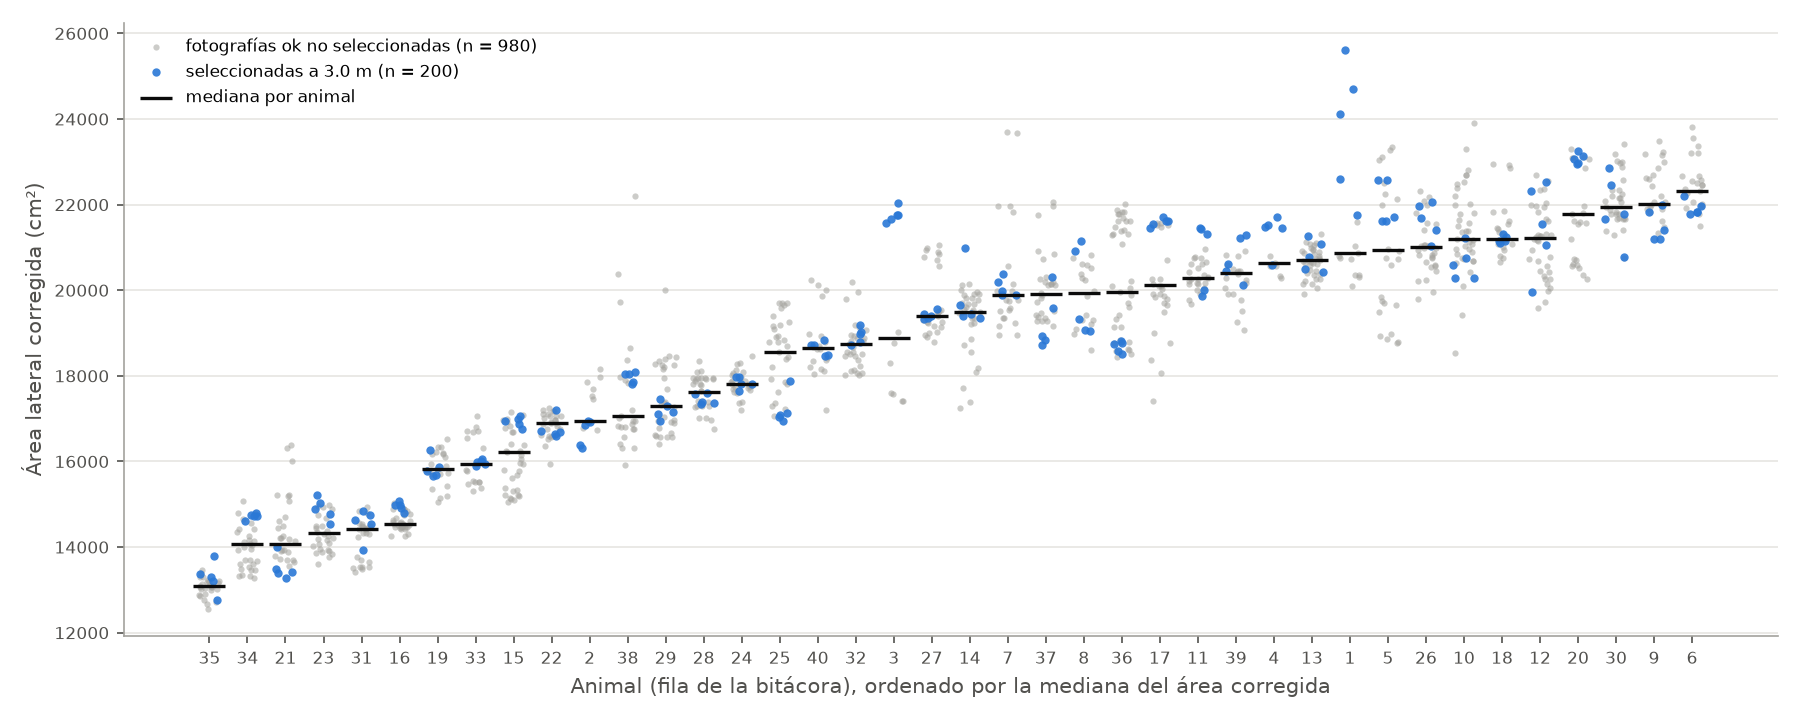

The file beside this chart, header and first rows:
fila, nombre, n_ok, n_sel, mediana_area, mediana_area_corr, cv_area_pct, cv_area_corr_pct, cv_area_sel_pct, cv_area_corr_sel_pct
1, Estrellita, 15, 5, 16388, 20876, 7.15, 8.05, 6.83, 6.57
2, Rosalinda, 13, 5, 12135, 16936, 6.69, 3.56, 1.73, 1.86
3, Irina, 12, 5, 14187, 18893, 8.77, 10.21, 0.86, 0.81
4, Realta, 11, 5, 15644, 20644, 4.66, 2.53, 4.19, 2.07
5, Pamita, 28, 5, 15802, 20947, 10.74, 7.29, 2.33, 2.32
6, Señorita, 27, 5, 16705, 22327, 4.01, 2.65, 0.77, 0.77
7, Keila, 26, 5, 14742, 19895, 5.52, 6.4, 1.07, 1.05
8, Gaby, 22, 5, 15286, 19928, 3.68, 3.85, 5.5, 5.2
9, Cerezita, 26, 5, 16523, 22025, 2.46, 3.01, 1.71, 1.71
10, Martinica, 42, 5, 15271, 21187, 8.64, 4.76, 1.92, 1.85
11, Crisalia, 29, 5, 14510, 20290, 4.27, 2.28, 4.21, 3.85
12, Oscarina, 40, 5, 15646, 21225, 3.44, 4.02, 3.31, 4.81
13, Minerva, 41, 5, 15527, 20698, 2.82, 1.65, 1.03, 1.74
14, Carlina, 37, 5, 14134, 19504, 7.05, 4.04, 3.51, 3.51
15, Leonora, 37, 5, 11331, 16212, 9.28, 4.43, 0.7, 0.7
16, Cereza, 36, 5, 10327, 14550, 4.72, 1.51, 0.78, 0.72
17, Guadalupe, 32, 5, 14890, 20122, 7.31, 5.79, 0.44, 0.43
18, Nicoleta, 28, 5, 15714, 21201, 4.19, 2.8, 0.44, 0.41
19, Mafer, 25, 5, 11451, 15827, 6.53, 2.49, 1.55, 1.52
20, Anita, 27, 5, 16664, 21788, 2.22, 5.0, 0.57, 0.54
21, Zafiro, 32, 5, 10751, 14076, 7.23, 5.78, 2.06, 2.09
22, Selena, 31, 5, 12290, 16887, 4.2, 1.74, 1.48, 1.48
23, Perla, 32, 5, 9486, 14338, 8.52, 3.05, 1.73, 1.7
24, Chaparrita, 30, 5, 13235, 17815, 5.09, 1.53, 0.83, 0.78
25, Lucy, 33, 5, 13153, 18560, 8.09, 5.0, 2.22, 2.22
26, Mauita, 34, 5, 14912, 21005, 8.3, 3.08, 1.89, 1.91
27, Diajira, 29, 5, 14791, 19410, 1.76, 3.8, 0.46, 0.51
28, Valentina, 34, 5, 12876, 17621, 3.13, 2.14, 0.73, 0.73
29, Bengala, 35, 5, 12704, 17297, 4.3, 4.54, 1.12, 1.11
30, Victoria, 35, 5, 16460, 21956, 5.81, 2.89, 3.78, 3.65
31, Danessa, 30, 5, 9594, 14423, 6.83, 3.4, 2.42, 2.43
32, Sofía, 33, 5, 13700, 18741, 2.51, 2.85, 1.02, 1.01
33, Fabiola, 22, 5, 10649, 15940, 4.8, 3.27, 0.34, 0.38
34, Lucero, 35, 5, 10480, 14070, 7.29, 3.8, 0.48, 0.46
35, Camelia, 31, 5, 9006, 13081, 7.16, 1.96, 2.76, 2.8
36, Cristy, 41, 5, 14811, 19961, 4.85, 6.52, 0.82, 0.69
37, Naomi, 32, 5, 14625, 19919, 3.17, 4.21, 3.5, 3.43
38, Bora, 29, 5, 12733, 17055, 7.28, 7.6, 0.8, 0.71
39, Gioconda, 24, 5, 15452, 20398, 4.2, 2.71, 2.3, 2.43
40, Esmeralda, 24, 5, 13898, 18655, 4.29, 3.78, 0.94, 0.86
